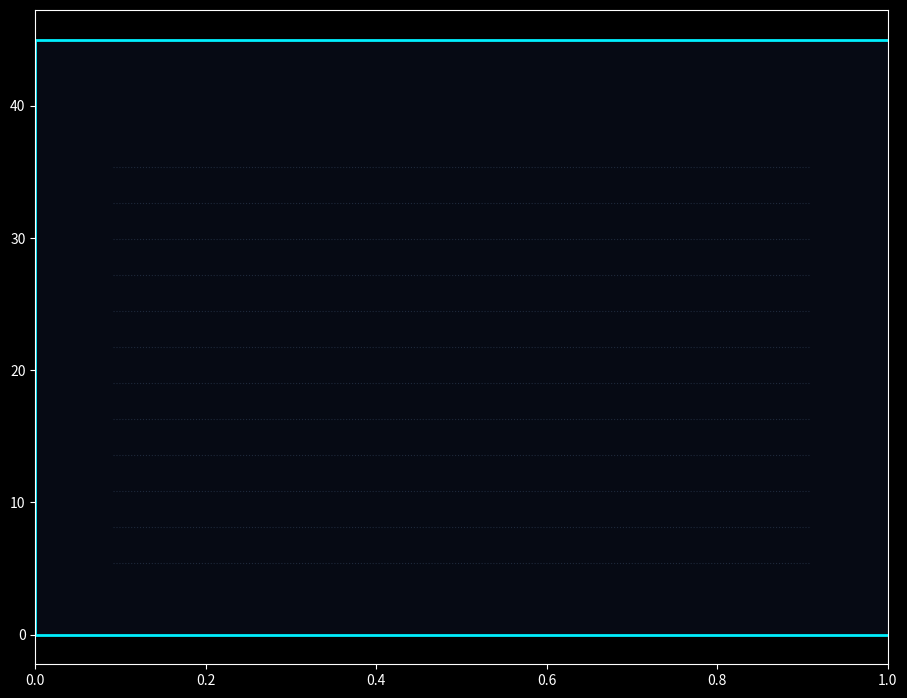

The matplotlib source for this figure: (Note: this script raises an exception after producing the figure.)
import matplotlib.pyplot as plt
import matplotlib.patches as patches
import os

PROJECT_ROOT = r"X:" if os.path.exists(r"X:\rtl") else r"D:\mini project"
DEF_FILE = os.path.join(PROJECT_ROOT, "physical_design", "placement", "cska_hier_sky130.def")
IMG_OUT = os.path.join(PROJECT_ROOT, "physical_design", "reports", "cska_hier_placement_layout.png")

plt.style.use("dark_background")
fig, ax = plt.subplots(figsize=(11, 8.5))

# Die boundary (0,0) to (55, 45) um
die = patches.Rectangle((0, 0), 55, 45, linewidth=2, edgecolor="#00F0FF", facecolor="#060A14")
ax.add_patch(die)

# Core boundary (5, 5.44) to (50, 38.08) um
core = patches.Rectangle((5, 5.44), 45, 32.64, linewidth=1.5, edgecolor="#00DF72", facecolor="#0D1322", linestyle="--")
ax.add_patch(core)

# Rows (height 2.72 um)
for r in range(12):
    ry = 5.44 + r * 2.72
    ax.axhline(ry, color="#1E293B", linestyle=":", linewidth=0.8, xmin=5/55, xmax=50/55)

cell_colors = {
    "maj3": "#FF7A00",  # Orange (Carry generation)
    "xor3": "#00F0FF",  # Cyan (Full adder sum)
    "xor2": "#00DF72",  # Green (Bit propagate)
    "and4": "#A855F7",  # Purple (Group propagate)
    "mux2": "#FF0080",  # Pink/Magenta (Carry-Skip Multiplexer!)
}

with open(DEF_FILE, "r") as f:
    text = f.read()

count = 0
legend_added = set()
for line in text.split("\n"):
    if line.startswith("- ") and "PLACED" in line:
        parts = line.split()
        cname = parts[1]
        ctype = parts[2]
        px = int(parts[6]) / 1000.0
        py = int(parts[7]) / 1000.0
        
        color = "#3B82F6"
        c_label = "other"
        for k, col in cell_colors.items():
            if k in ctype:
                color = col
                c_label = k
                break
                
        width = 3.68 if "3" in ctype else (2.30 if "and4" in ctype else 2.76)
        cell_rect = patches.Rectangle((px, py), width, 2.72, linewidth=0.8, edgecolor="#ffffff", facecolor=color, alpha=0.9)
        ax.add_patch(cell_rect)
        
        # Display short label
        lbl = cname.split('/')[-1]
        if 'mux2' in ctype:
            lbl = f"MUX{cname[5]}"
        elif 'and4' in ctype:
            lbl = f"AND{cname[5]}"
        elif 'cout_maj3' in cname:
            lbl = f"M{cname[5]}.{cname[11]}"
        elif 'sum_xor3' in cname:
            lbl = f"S{cname[5]}.{cname[11]}"
        elif 'prop_xor' in cname:
            lbl = f"P{cname[5]}.{cname[-1]}"
            
        ax.text(px + width/2.0, py + 1.36, lbl,
                color="#ffffff", fontsize=5.5, ha="center", va="center", fontweight="bold")
        count += 1

ax.set_xlim(-2, 57)
ax.set_ylim(-2, 47)
ax.set_aspect("equal")
ax.set_title("16-Bit CSKA Hierarchical Placement: 56 Standard Cells (Including 4x MUX2 & 4x AND4)", 
             fontsize=11, pad=15, color="#00F0FF", fontweight="bold")
ax.set_xlabel("X Coordinate (µm)", color="#94A3B8")
ax.set_ylabel("Y Coordinate (µm)", color="#94A3B8")

# Legend
custom_lines = [
    patches.Patch(facecolor="#FF0080", label="Carry-Skip 2:1 MUX (sky130_fd_sc_hd__mux2_1 - 4 cells)"),
    patches.Patch(facecolor="#A855F7", label="Group Propagate AND4 (sky130_fd_sc_hd__and4_1 - 4 cells)"),
    patches.Patch(facecolor="#00DF72", label="Bit Propagate XOR2 (sky130_fd_sc_hd__xor2_1 - 16 cells)"),
    patches.Patch(facecolor="#FF7A00", label="FA Carry MAJ3 (sky130_fd_sc_hd__maj3_1 - 16 cells)"),
    patches.Patch(facecolor="#00F0FF", label="FA Sum XOR3 (sky130_fd_sc_hd__xor3_1 - 16 cells)"),
]
ax.legend(handles=custom_lines, loc="upper right", fontsize=8, facecolor="#0B132B", edgecolor="#00F0FF")

plt.tight_layout()
os.makedirs(os.path.dirname(IMG_OUT), exist_ok=True)
plt.savefig(IMG_OUT, dpi=250, bbox_inches="tight")
print(f"[+] Successfully generated hierarchical placement plot: {IMG_OUT}")
